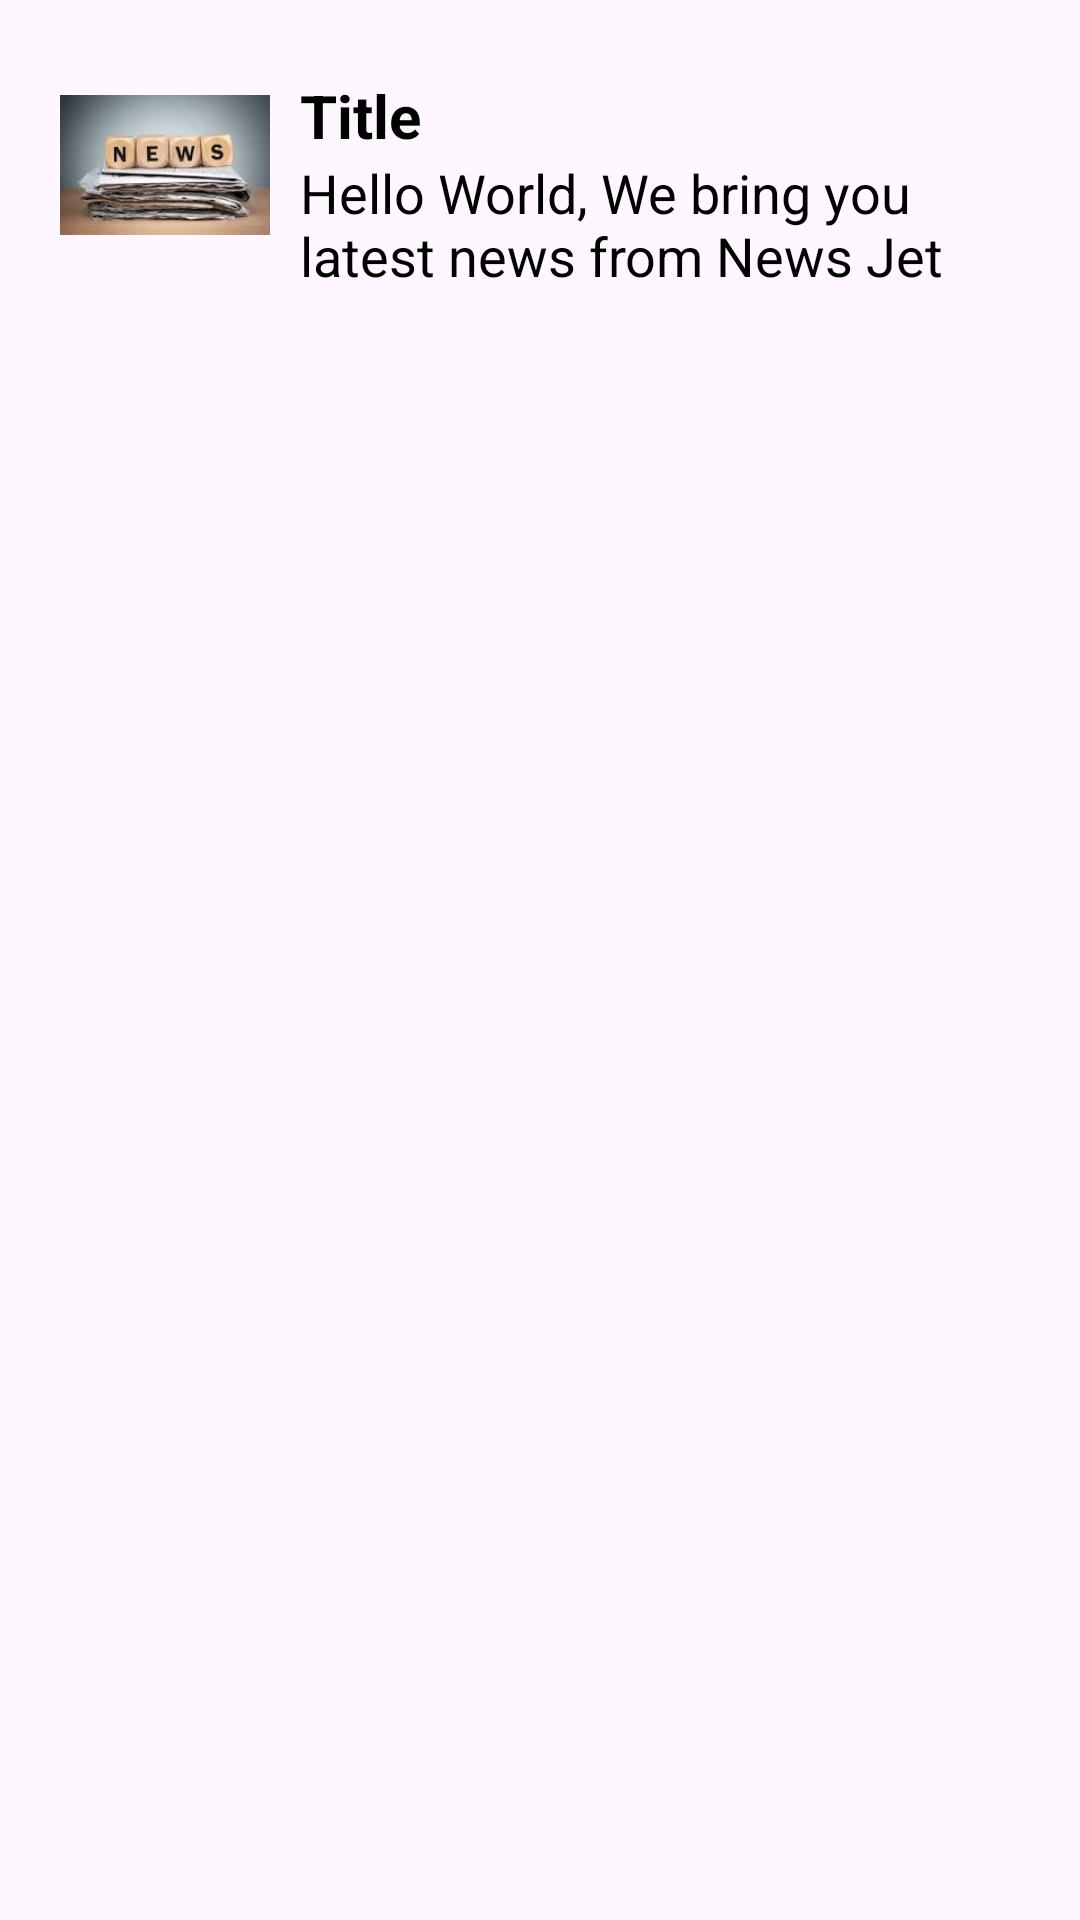

Android layout source for this screen:
<!-- AndroidManifest.xml: application theme Theme.NewsArticleApp -->
<!-- res/layout/layout_notification.xml -->
<?xml version="1.0" encoding="utf-8"?>
<RelativeLayout xmlns:android="http://schemas.android.com/apk/res/android"
    android:layout_width="match_parent"
    android:layout_height="wrap_content"
    android:paddingBottom="5dp">

    <RelativeLayout
        android:layout_width="match_parent"
        android:layout_height="match_parent"
        android:padding="10dp">
        <ImageView
            android:id="@+id/app_logo"
            android:layout_marginStart="10dp"
            android:layout_marginTop="10dp"
            android:layout_width="70dp"
            android:layout_height="70dp"
            android:src="@drawable/ic_news"/>
        <TextView
            android:id="@+id/app_title"
            android:layout_width="wrap_content"
            android:layout_height="wrap_content"
            android:text="Title"
            android:textSize="20sp"
            android:textColor="@color/black"
            android:textStyle="bold"
            android:layout_toEndOf="@id/app_logo"
            android:layout_marginStart="10dp"
            android:layout_marginTop="15dp"/>

        <TextView
            android:id="@+id/app_message"
            android:layout_width="wrap_content"
            android:layout_height="wrap_content"
            android:text="Hello World, We bring you latest news from News Jet"
            android:textSize="18sp"
            android:textColor="@color/black"
            android:paddingBottom="5dp"
            android:layout_below="@id/app_title"
            android:layout_toEndOf="@id/app_logo"
            android:layout_marginStart="10dp"/>
    </RelativeLayout>



</RelativeLayout>
<!-- resources referenced by this layout -->
<resources>
  <color name="black">#FF000000</color>
  <!-- drawable ic_news: jpeg bitmap (drawable, 4208 bytes) -->
  <style name="Theme.NewsArticleApp" parent="Base.Theme.NewsArticleApp" />
  <style name="Base.Theme.NewsArticleApp" parent="Theme.Material3.DayNight.NoActionBar">
          
          
          <item name="android:statusBarColor">@color/status_bar_new</item>
          <item name="fontFamily">@font/manrope_regular</item>
      </style>
  <color name="status_bar_new">#B8483C</color>
</resources>
